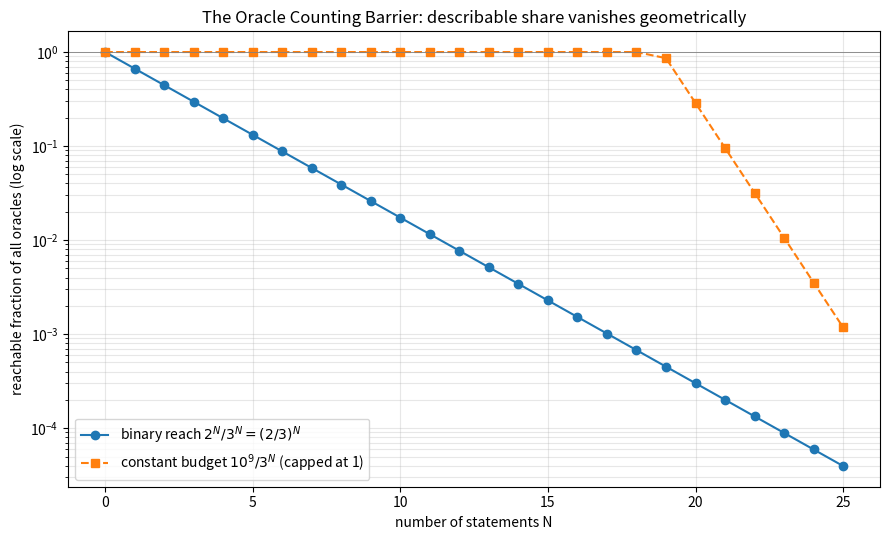

This figure's Python source:
import matplotlib.pyplot as plt
from fractions import Fraction

Ns = list(range(0, 26))
binary_frac = [float(Fraction(2 ** n, 3 ** n)) for n in Ns]
budget_frac = [min(1, 1_000_000_000 / 3 ** n) for n in Ns]

fig, ax = plt.subplots(figsize=(9, 5.5))
ax.semilogy(Ns, binary_frac, "o-", label=r"binary reach $2^N/3^N=(2/3)^N$")
ax.semilogy(Ns, budget_frac, "s--", label=r"constant budget $10^9/3^N$ (capped at 1)")
ax.axhline(1.0, color="grey", lw=0.6)
ax.set_xlabel("number of statements N")
ax.set_ylabel("reachable fraction of all oracles (log scale)")
ax.set_title("The Oracle Counting Barrier: describable share vanishes geometrically")
ax.legend()
ax.grid(True, which="both", alpha=0.3)
fig.tight_layout()
fig.savefig("oracle_barrier_vanishing.png", dpi=150)
print("saved oracle_barrier_vanishing.png")
